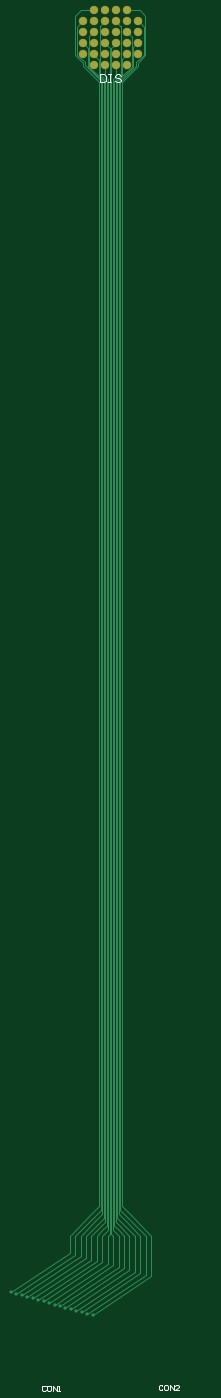
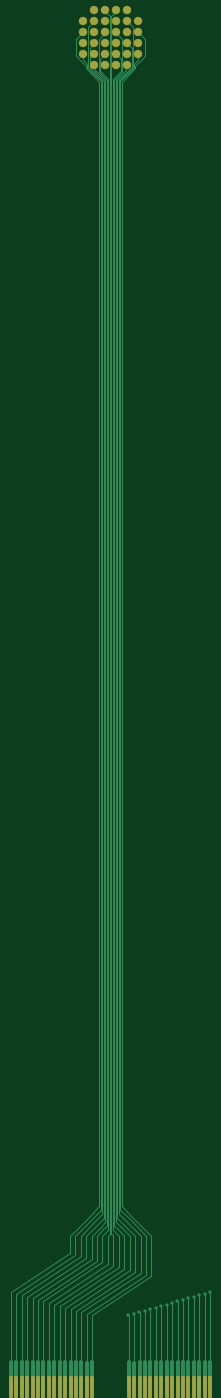
Circuit board: 9 layer files. Board 36.7 x 253.4 mm.
- bottom_copper: E_Tactile_Display.GBL (10201 bytes)
- bottom_silk: E_Tactile_Display.GBO (267 bytes)
- paste: E_Tactile_Display.GBP (884 bytes)
- bottom_mask: E_Tactile_Display.GBS (1543 bytes)
- outline: E_Tactile_Display.GKO (270 bytes)
- top_copper: E_Tactile_Display.GTL (7310 bytes)
- top_silk: E_Tactile_Display.GTO (1594 bytes)
- paste: E_Tactile_Display.GTP (269 bytes)
- top_mask: E_Tactile_Display.GTS (923 bytes)

=== bottom_copper: E_Tactile_Display.GBL (10201 bytes, source omitted) ===
=== bottom_silk: E_Tactile_Display.GBO ===
G04*
G04 #@! TF.GenerationSoftware,Altium Limited,Altium Designer,26.1.1 (7)*
G04*
G04 Layer_Color=32896*
%FSLAX44Y44*%
%MOMM*%
G71*
G04*
G04 #@! TF.SameCoordinates,8B03DB5F-44E6-4546-888D-9AF5AB8BE463*
G04*
G04*
G04 #@! TF.FilePolarity,Positive*
G04*
G01*
G75*
M02*

=== paste: E_Tactile_Display.GBP ===
G04*
G04 #@! TF.GenerationSoftware,Altium Limited,Altium Designer,26.1.1 (7)*
G04*
G04 Layer_Color=128*
%FSLAX44Y44*%
%MOMM*%
G71*
G04*
G04 #@! TF.SameCoordinates,908419C8-71D5-4A82-9DBF-2F317C54D3F5*
G04*
G04*
G04 #@! TF.FilePolarity,Positive*
G04*
G01*
G75*
%ADD15R,0.7000X4.0000*%
D15*
X1420663Y303620D02*
D03*
X1390663D02*
D03*
X1480663D02*
D03*
X1450663D02*
D03*
X1510663D02*
D03*
X1440663D02*
D03*
X1410663D02*
D03*
X1500663D02*
D03*
X1540663D02*
D03*
X1470663D02*
D03*
X1400663D02*
D03*
X1460663D02*
D03*
X1530663D02*
D03*
X1430663D02*
D03*
X1490663D02*
D03*
X1520663D02*
D03*
X1243750Y303500D02*
D03*
X1183750D02*
D03*
X1323750D02*
D03*
X1303750D02*
D03*
X1273750D02*
D03*
X1213750D02*
D03*
X1313750D02*
D03*
X1283750D02*
D03*
X1253750D02*
D03*
X1193750D02*
D03*
X1223750D02*
D03*
X1293750D02*
D03*
X1233750D02*
D03*
X1263750D02*
D03*
X1203750D02*
D03*
X1173750D02*
D03*
M02*

=== bottom_mask: E_Tactile_Display.GBS ===
G04*
G04 #@! TF.GenerationSoftware,Altium Limited,Altium Designer,26.1.1 (7)*
G04*
G04 Layer_Color=16711935*
%FSLAX44Y44*%
%MOMM*%
G71*
G04*
G04 #@! TF.SameCoordinates,908419C8-71D5-4A82-9DBF-2F317C54D3F5*
G04*
G04*
G04 #@! TF.FilePolarity,Negative*
G04*
G01*
G75*
%ADD11C,1.5500*%
%ADD15R,0.7000X4.0000*%
D11*
X1306958Y2817276D02*
D03*
Y2777276D02*
D03*
Y2757276D02*
D03*
X1326958Y2737276D02*
D03*
Y2757276D02*
D03*
Y2777276D02*
D03*
Y2797276D02*
D03*
Y2817276D02*
D03*
X1326958Y2837276D02*
D03*
X1346958Y2737276D02*
D03*
Y2757276D02*
D03*
Y2777276D02*
D03*
Y2797276D02*
D03*
Y2817276D02*
D03*
Y2837276D02*
D03*
X1366958Y2737276D02*
D03*
Y2757276D02*
D03*
Y2777276D02*
D03*
Y2797276D02*
D03*
Y2817276D02*
D03*
Y2837276D02*
D03*
X1386958Y2737276D02*
D03*
Y2757276D02*
D03*
Y2777276D02*
D03*
Y2797276D02*
D03*
Y2817276D02*
D03*
Y2837276D02*
D03*
X1406958Y2777276D02*
D03*
Y2757276D02*
D03*
Y2817276D02*
D03*
Y2797276D02*
D03*
X1306958D02*
D03*
D15*
X1420663Y303620D02*
D03*
X1390663D02*
D03*
X1480663D02*
D03*
X1450663D02*
D03*
X1510663D02*
D03*
X1440663D02*
D03*
X1410663D02*
D03*
X1500663D02*
D03*
X1540663D02*
D03*
X1470663D02*
D03*
X1400663D02*
D03*
X1460663D02*
D03*
X1530663D02*
D03*
X1430663D02*
D03*
X1490663D02*
D03*
X1520663D02*
D03*
X1243750Y303500D02*
D03*
X1183750D02*
D03*
X1323750D02*
D03*
X1303750D02*
D03*
X1273750D02*
D03*
X1213750D02*
D03*
X1313750D02*
D03*
X1283750D02*
D03*
X1253750D02*
D03*
X1193750D02*
D03*
X1223750D02*
D03*
X1293750D02*
D03*
X1233750D02*
D03*
X1263750D02*
D03*
X1203750D02*
D03*
X1173750D02*
D03*
M02*

=== outline: E_Tactile_Display.GKO ===
G04*
G04 #@! TF.GenerationSoftware,Altium Limited,Altium Designer,26.1.1 (7)*
G04*
G04 Layer_Color=16711935*
%FSLAX44Y44*%
%MOMM*%
G71*
G04*
G04 #@! TF.SameCoordinates,908419C8-71D5-4A82-9DBF-2F317C54D3F5*
G04*
G04*
G04 #@! TF.FilePolarity,Positive*
G04*
G01*
G75*
M02*

=== top_copper: E_Tactile_Display.GTL (7310 bytes, source omitted) ===
=== top_silk: E_Tactile_Display.GTO ===
G04*
G04 #@! TF.GenerationSoftware,Altium Limited,Altium Designer,26.1.1 (7)*
G04*
G04 Layer_Color=65535*
%FSLAX44Y44*%
%MOMM*%
G71*
G04*
G04 #@! TF.SameCoordinates,908419C8-71D5-4A82-9DBF-2F317C54D3F5*
G04*
G04*
G04 #@! TF.FilePolarity,Positive*
G04*
G01*
G75*
%ADD10C,0.2540*%
D10*
X1452733Y305886D02*
X1451041Y307578D01*
X1447655D01*
X1445962Y305886D01*
Y299114D01*
X1447655Y297422D01*
X1451041D01*
X1452733Y299114D01*
X1461197Y307578D02*
X1457812D01*
X1456119Y305886D01*
Y299114D01*
X1457812Y297422D01*
X1461197D01*
X1462890Y299114D01*
Y305886D01*
X1461197Y307578D01*
X1466276Y297422D02*
Y307578D01*
X1473047Y297422D01*
Y307578D01*
X1483203Y297422D02*
X1476432D01*
X1483203Y304193D01*
Y305886D01*
X1481511Y307578D01*
X1478125D01*
X1476432Y305886D01*
X1237563Y304766D02*
X1235870Y306458D01*
X1232485D01*
X1230792Y304766D01*
Y297994D01*
X1232485Y296302D01*
X1235870D01*
X1237563Y297994D01*
X1246027Y306458D02*
X1242642D01*
X1240949Y304766D01*
Y297994D01*
X1242642Y296302D01*
X1246027D01*
X1247720Y297994D01*
Y304766D01*
X1246027Y306458D01*
X1251105Y296302D02*
Y306458D01*
X1257877Y296302D01*
Y306458D01*
X1261262Y296302D02*
X1264648D01*
X1262955D01*
Y306458D01*
X1261262Y304766D01*
X1337706Y2720117D02*
Y2704883D01*
X1345324D01*
X1347863Y2707422D01*
Y2717578D01*
X1345324Y2720117D01*
X1337706D01*
X1352941D02*
X1358020D01*
X1355480D01*
Y2704883D01*
X1352941D01*
X1358020D01*
X1375794Y2717578D02*
X1373255Y2720117D01*
X1368176D01*
X1365637Y2717578D01*
Y2715039D01*
X1368176Y2712500D01*
X1373255D01*
X1375794Y2709961D01*
Y2707422D01*
X1373255Y2704883D01*
X1368176D01*
X1365637Y2707422D01*
M02*

=== paste: E_Tactile_Display.GTP ===
G04*
G04 #@! TF.GenerationSoftware,Altium Limited,Altium Designer,26.1.1 (7)*
G04*
G04 Layer_Color=8421504*
%FSLAX44Y44*%
%MOMM*%
G71*
G04*
G04 #@! TF.SameCoordinates,908419C8-71D5-4A82-9DBF-2F317C54D3F5*
G04*
G04*
G04 #@! TF.FilePolarity,Positive*
G04*
G01*
G75*
M02*

=== top_mask: E_Tactile_Display.GTS ===
G04*
G04 #@! TF.GenerationSoftware,Altium Limited,Altium Designer,26.1.1 (7)*
G04*
G04 Layer_Color=8388736*
%FSLAX44Y44*%
%MOMM*%
G71*
G04*
G04 #@! TF.SameCoordinates,908419C8-71D5-4A82-9DBF-2F317C54D3F5*
G04*
G04*
G04 #@! TF.FilePolarity,Negative*
G04*
G01*
G75*
%ADD11C,1.5500*%
D11*
X1306958Y2817276D02*
D03*
Y2777276D02*
D03*
Y2757276D02*
D03*
X1326958Y2737276D02*
D03*
Y2757276D02*
D03*
Y2777276D02*
D03*
Y2797276D02*
D03*
Y2817276D02*
D03*
X1326958Y2837276D02*
D03*
X1346958Y2737276D02*
D03*
Y2757276D02*
D03*
Y2777276D02*
D03*
Y2797276D02*
D03*
Y2817276D02*
D03*
Y2837276D02*
D03*
X1366958Y2737276D02*
D03*
Y2757276D02*
D03*
Y2777276D02*
D03*
Y2797276D02*
D03*
Y2817276D02*
D03*
Y2837276D02*
D03*
X1386958Y2737276D02*
D03*
Y2757276D02*
D03*
Y2777276D02*
D03*
Y2797276D02*
D03*
Y2817276D02*
D03*
Y2837276D02*
D03*
X1406958Y2777276D02*
D03*
Y2757276D02*
D03*
Y2817276D02*
D03*
Y2797276D02*
D03*
X1306958D02*
D03*
M02*
